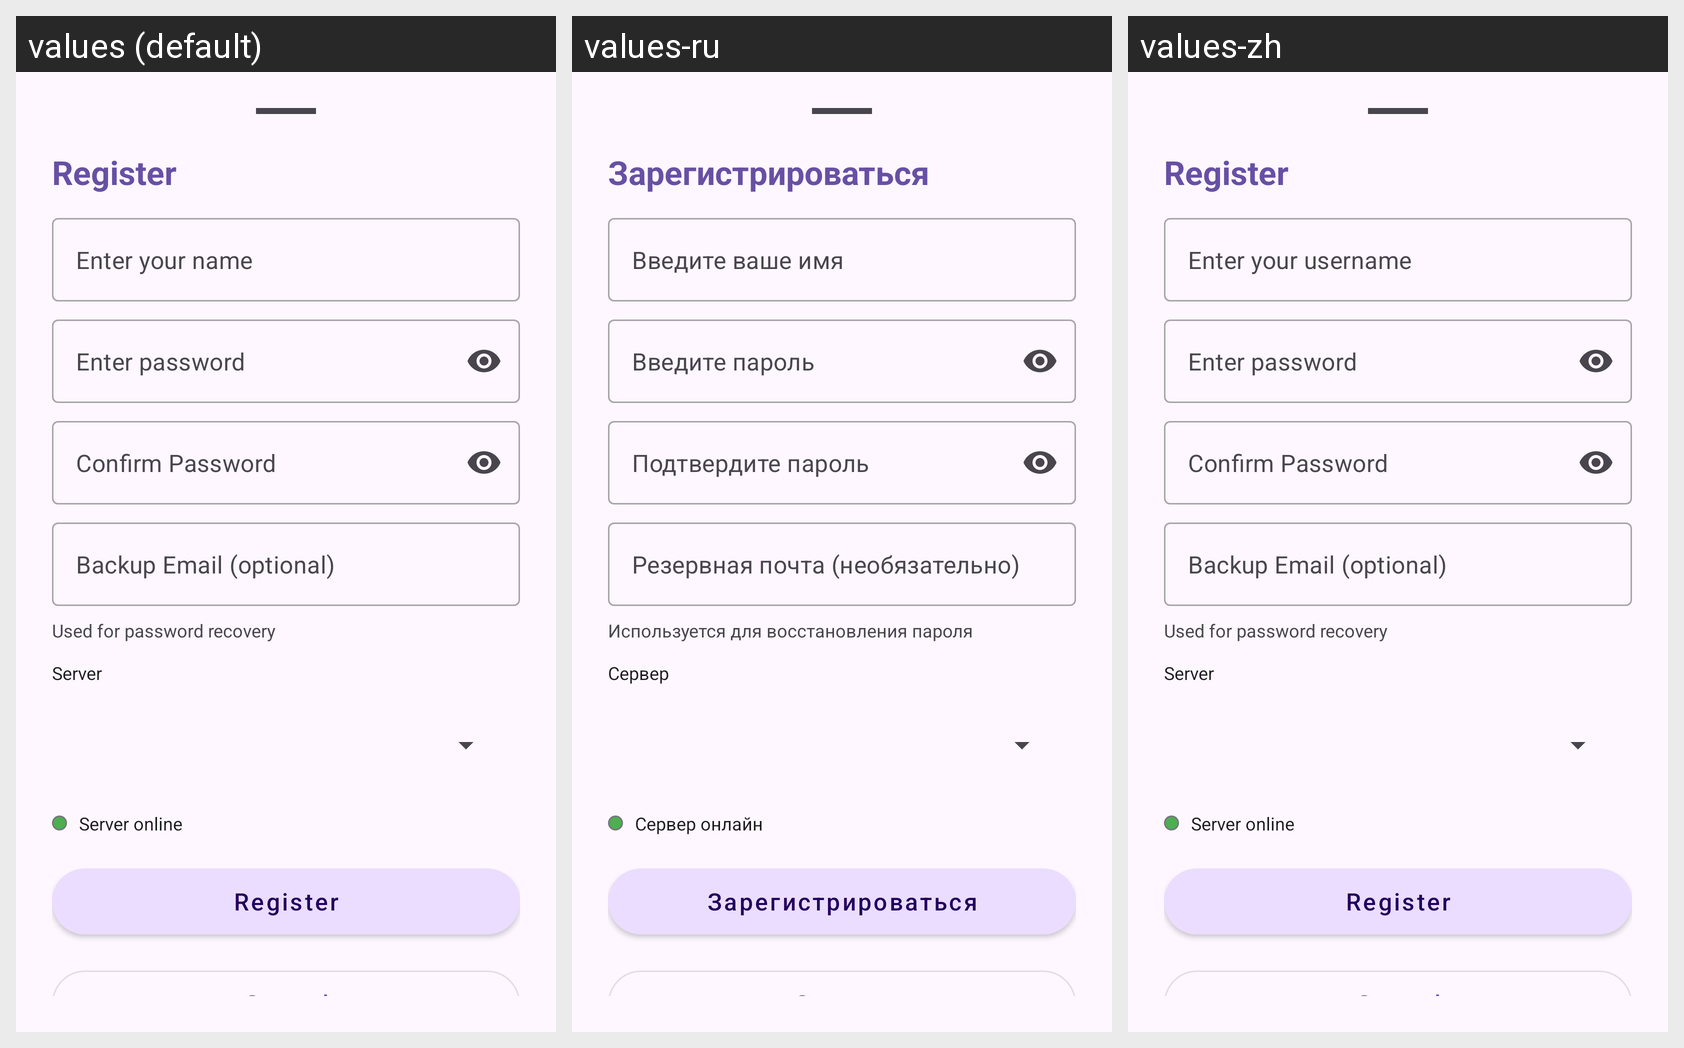

The Android screen above is rendered under several locales of the same app. Produce the string resources it draws, with the default and per-locale values.
Android screen res/layout/bottom_sheet_register.xml rendered under 3 locales, left to right: values (default), values-ru, values-zh. Device: Nexus 5 (rendered at 1080×1920; each locale shown at half size, 540×960, under a caption strip naming it); theme Theme.MsgClientAndroid.
Strings drawn on this screen, with the default value and each locale's value (text and hints the layout hard-codes, and strings that could not be matched under every locale, appear in the picture but are not listed):

register
  values: Register
  values-ru: Зарегистрироваться
  values-zh: Register  [not translated; the default value is used]

enter_username
  values: Enter your name
  values-ru: Введите ваше имя
  values-zh: Enter your username

enter_password
  values: Enter password
  values-ru: Введите пароль
  values-zh: Enter password  [not translated; the default value is used]

confirm_password
  values: Confirm Password
  values-ru: Подтвердите пароль
  values-zh: Confirm Password  [not translated; the default value is used]

backup_email_hint
  values: Backup Email (optional)
  values-ru: Резервная почта (необязательно)
  values-zh: Backup Email (optional)  [not translated; the default value is used]

backup_email_description
  values: Used for password recovery
  values-ru: Используется для восстановления пароля
  values-zh: Used for password recovery  [not translated; the default value is used]

server_address_label
  values: Server
  values-ru: Сервер
  values-zh: Server  [not translated; the default value is used]

server_online
  values: Server online
  values-ru: Сервер онлайн
  values-zh: Server online  [not translated; the default value is used]

cancel_dialog
  values: Cancel
  values-ru: Отмена
  values-zh: Cancel
